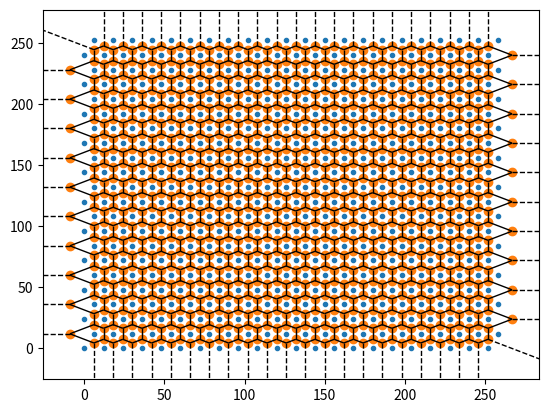

Reproduce this figure in Python. (Note: this script raises an exception after producing the figure.)
import matplotlib.pyplot as plt
import numpy as np

# import matplotlib
from scipy.spatial import Voronoi, voronoi_plot_2d


def random_numbers():  # generates the input points for the voronoi diagram
    numbers = []
    for x in range(0, 22):  # first, it fills the area with points in a grid.
        for y in range(0, 22):
            ysize = x * 12  # + np.random.randint(-6, 6)
            if x % 2 == 0:  # every even row is moved to create hexagon-like points
                xsize = y * 12  # + np.random.randint(-6, 6)  # points are slightly moved around to create quasi-randomness
            else:
                xsize = y * 12 + 6  # + np.random.randint(-6, 6)
            pair = [xsize, ysize]
            numbers.append(pair)
    return numbers


class VoronoiPlot:
    def __init__(self, seed=0):
        if seed:
            np.random.seed(seed)
        self.beach = 0
        self.index = []
        self.coords = random_numbers()
        self.vor = Voronoi(self.coords)
        voronoi_plot_2d(self.vor)

        # set background to lightblue, to make te border sea.
        ax = plt.gca()
        ax.set_axis_bgcolor('blue')

    def adjacent_tiles(self, polygon, regen=0):
        shared_points_sea = 0
        shared_points_land = 0
        shared_points_beach = 0
        for tile in self.index:
            for i in tile[0]:
                for j in polygon:
                    if i[0] == j[0] and i[1] == j[1]:  # coordinates are the same
                        if tile[1] == 'sea' or tile[1] == 'border':
                            shared_points_sea += 1
                        elif tile[1] == 'land':
                            shared_points_land += 1
                        elif tile[1] == 'beach':
                            shared_points_beach += 1
        print(u"shared with: land {0:d} | sea: {1:d} | beach: {2:d}".format(shared_points_land, shared_points_sea,
                                                                            shared_points_beach))
        if shared_points_sea == 0 and (shared_points_land or shared_points_beach):
            if np.random.randint(0, 50) == 1:
                print('lake')
                return 'lake'
            else:
                print('land')
                return 'land'
        elif shared_points_sea:
            if not regen and self.beach < 3:
                if (shared_points_beach or shared_points_land) or np.random.randint(0, 160) == 1:
                    self.beach += 1
                    print('beach')
                    return 'beach'
                else:
                    print('sea')
                    return 'sea'
            else:
                if shared_points_beach or shared_points_land:
                    print('beach')
                    return 'beach'
                else:
                    print('sea')
                    return 'sea'
        else:
            print('sea')
            return 'sea'

    @staticmethod
    def is_border(polygon):
        for vertex in polygon:
            if vertex[0] < 0 or vertex[0] > 228.624 or vertex[1] < 0 or vertex[1] > 201:
                return True

    def generate(self):
        # adds each tile to index and gives it a surface-type
        for region in self.vor.regions:
            if region and -1 not in region:
                polygon = [self.vor.vertices[i] for i in region]
                if not self.is_border(polygon):
                    area_type = self.adjacent_tiles(polygon)
                    self.index.append([polygon, area_type])
                else:
                    self.index.append([polygon, 'border'])
        self.__regenerate()
        self.__regenerate()
        self.__regenerate()
        self.__color()

    def __regenerate(self):
        # rechecks every surface type
        for tile in self.index:
            if not self.is_border(tile[0]):
                area_type = self.adjacent_tiles(tile[0], regen=1)
                tile[1] = area_type

    def __color(self):
        # colors each tile according to the surface type
        plt.figure(2)
        plt.axis([0, 228.624, 0, 201])
        for tile in self.index:
            if tile[1] == 'border' or tile[1] == 'sea':
                plt.fill(*zip(*tile[0]), color='blue')
            if tile[1] == 'lake':
                plt.fill(*zip(*tile[0]), color='lightblue')
            elif tile[1] == 'beach':
                plt.fill(*zip(*tile[0]), color='yellow')
            elif tile[1] == 'land':
                plt.fill(*zip(*tile[0]), color='green')
        plt.savefig('without-lines.png')

        plt.figure(1)
        plt.axis([0, 228.624, 0, 201])
        for tile in self.index:
            if tile[1] == 'border' or tile[1] == 'sea':
                plt.fill(*zip(*tile[0]), color='blue')
            if tile[1] == 'lake':
                plt.fill(*zip(*tile[0]), color='lightblue')
            elif tile[1] == 'beach':
                plt.fill(*zip(*tile[0]), color='yellow')
            elif tile[1] == 'land':
                plt.fill(*zip(*tile[0]), color='green')
        plt.savefig('with-lines.png')


if __name__ == '__main__':
    plot = VoronoiPlot()
    plot.generate()
    plt.axis([0, 228.624, 0, 201])  # size is weird because it will be filled up by hexagons
    print(plot.beach)
    plt.show()
